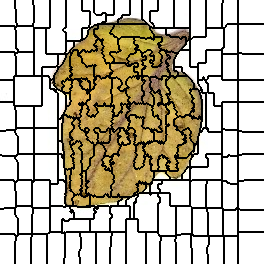

Data behind this chart, as committed beside it:
0, 0, 0, 0, 0, 0, 0, 0, 0, 0, 0, 0, 0, 0, 0, 1, 1, 1, 1, 1, 1, 1, 1, 1
0, 0, 0, 0, 0, 0, 0, 0, 0, 0, 0, 0, 0, 0, 0, 1, 1, 1, 1, 1, 1, 1, 1, 1
0, 0, 0, 0, 0, 0, 0, 0, 0, 0, 0, 0, 0, 0, 0, 1, 1, 1, 1, 1, 1, 1, 1, 1
0, 0, 0, 0, 0, 0, 0, 0, 0, 0, 0, 0, 0, 0, 0, 1, 1, 1, 1, 1, 1, 1, 1, 1
0, 0, 0, 0, 0, 0, 0, 0, 0, 0, 0, 0, 0, 0, 0, 1, 1, 1, 1, 1, 1, 1, 1, 1
0, 0, 0, 0, 0, 0, 0, 0, 0, 0, 0, 0, 0, 0, 0, 1, 1, 1, 1, 1, 1, 1, 1, 1
0, 0, 0, 0, 0, 0, 0, 0, 0, 0, 0, 0, 0, 0, 0, 1, 1, 1, 1, 1, 1, 1, 1, 1
0, 0, 0, 0, 0, 0, 0, 0, 0, 0, 0, 0, 0, 0, 0, 1, 1, 1, 1, 1, 1, 1, 1, 1
0, 0, 0, 0, 0, 0, 0, 0, 0, 0, 0, 0, 0, 0, 0, 1, 1, 1, 1, 1, 1, 1, 1, 1
0, 0, 0, 0, 0, 0, 0, 0, 0, 0, 0, 0, 0, 0, 0, 0, 1, 1, 1, 1, 1, 1, 1, 1
0, 0, 0, 0, 0, 0, 0, 0, 0, 0, 0, 0, 0, 0, 0, 0, 1, 1, 1, 1, 1, 1, 1, 1
0, 0, 0, 0, 0, 0, 0, 0, 0, 0, 0, 0, 0, 0, 0, 0, 1, 1, 1, 1, 1, 1, 1, 1
0, 0, 0, 0, 0, 0, 0, 0, 0, 0, 0, 0, 0, 0, 0, 0, 1, 1, 1, 1, 1, 1, 1, 1
0, 0, 0, 0, 0, 0, 0, 0, 0, 0, 0, 0, 0, 0, 0, 0, 1, 1, 1, 1, 1, 1, 1, 1
0, 0, 0, 0, 0, 0, 0, 0, 0, 0, 0, 0, 0, 0, 0, 0, 1, 1, 1, 1, 1, 1, 1, 1
0, 0, 0, 0, 0, 0, 0, 0, 0, 0, 0, 0, 0, 0, 0, 0, 1, 1, 1, 1, 1, 1, 1, 1
0, 0, 0, 0, 0, 0, 0, 0, 0, 0, 0, 0, 0, 0, 0, 0, 1, 1, 1, 1, 1, 1, 1, 1
0, 0, 0, 0, 0, 0, 0, 0, 0, 0, 0, 0, 0, 0, 0, 0, 1, 1, 1, 1, 1, 1, 1, 1
0, 0, 0, 0, 0, 0, 0, 0, 0, 0, 0, 0, 0, 0, 0, 0, 1, 1, 1, 1, 1, 1, 1, 1
0, 0, 0, 0, 0, 0, 0, 0, 0, 0, 0, 0, 0, 0, 0, 0, 1, 1, 1, 1, 1, 1, 1, 1
0, 0, 0, 0, 0, 0, 0, 0, 0, 0, 0, 0, 0, 0, 0, 0, 1, 1, 1, 1, 1, 1, 1, 1
0, 0, 0, 0, 0, 0, 0, 0, 0, 0, 0, 0, 0, 0, 0, 0, 1, 1, 1, 1, 1, 1, 1, 1
0, 0, 0, 0, 0, 0, 0, 0, 0, 0, 0, 0, 0, 0, 0, 0, 1, 1, 1, 1, 1, 1, 1, 1
0, 0, 0, 0, 0, 0, 0, 0, 0, 0, 0, 0, 0, 0, 0, 0, 0, 1, 1, 1, 1, 1, 1, 1
0, 0, 0, 0, 0, 0, 0, 0, 0, 0, 0, 0, 0, 0, 0, 0, 0, 1, 1, 1, 1, 1, 1, 1
0, 0, 0, 0, 0, 0, 0, 0, 0, 0, 0, 0, 0, 0, 0, 0, 0, 21, 1, 1, 1, 1, 1, 1
22, 22, 22, 22, 22, 22, 22, 22, 22, 22, 22, 22, 22, 22, 22, 0, 0, 21, 21, 21, 21, 21, 21, 21
22, 22, 22, 22, 22, 22, 22, 22, 22, 22, 22, 22, 22, 22, 22, 0, 21, 21, 21, 21, 21, 21, 21, 21
22, 22, 22, 22, 22, 22, 22, 22, 22, 22, 22, 22, 22, 22, 22, 21, 21, 21, 21, 21, 21, 21, 21, 21
22, 22, 22, 22, 22, 22, 22, 22, 22, 22, 22, 22, 22, 22, 22, 21, 21, 21, 21, 21, 21, 21, 21, 21
22, 22, 22, 22, 22, 22, 22, 22, 22, 22, 22, 22, 22, 22, 22, 22, 21, 21, 21, 21, 21, 21, 21, 21
22, 22, 22, 22, 22, 22, 22, 22, 22, 22, 22, 22, 22, 22, 22, 22, 21, 21, 21, 21, 21, 21, 21, 21
22, 22, 22, 22, 22, 22, 22, 22, 22, 22, 22, 22, 22, 22, 22, 22, 21, 21, 21, 21, 21, 21, 21, 21
22, 22, 22, 22, 22, 22, 22, 22, 22, 22, 22, 22, 22, 22, 22, 22, 21, 21, 21, 21, 21, 21, 21, 21
22, 22, 22, 22, 22, 22, 22, 22, 22, 22, 22, 22, 22, 22, 22, 22, 21, 21, 21, 21, 21, 21, 21, 21
22, 22, 22, 22, 22, 22, 22, 22, 22, 22, 22, 22, 22, 22, 22, 22, 21, 21, 21, 21, 21, 21, 21, 21
22, 22, 22, 22, 22, 22, 22, 22, 22, 22, 22, 22, 22, 22, 22, 22, 21, 21, 21, 21, 21, 21, 21, 21
22, 22, 22, 22, 22, 22, 22, 22, 22, 22, 22, 22, 22, 22, 22, 22, 21, 21, 21, 21, 21, 21, 21, 21
22, 22, 22, 22, 22, 22, 22, 22, 22, 22, 22, 22, 22, 22, 22, 22, 21, 21, 21, 21, 21, 21, 21, 21
22, 22, 22, 22, 22, 22, 22, 22, 22, 22, 22, 22, 22, 22, 22, 22, 21, 21, 21, 21, 21, 21, 21, 21
22, 22, 22, 22, 22, 22, 22, 22, 22, 22, 22, 22, 22, 22, 22, 22, 21, 21, 21, 21, 21, 21, 21, 21
22, 22, 22, 22, 22, 22, 22, 22, 22, 22, 22, 22, 22, 22, 22, 22, 21, 21, 21, 21, 21, 21, 21, 21
22, 22, 22, 22, 22, 22, 22, 22, 22, 22, 22, 22, 22, 22, 22, 22, 21, 21, 21, 21, 21, 21, 21, 21
22, 22, 22, 22, 22, 22, 22, 22, 22, 22, 22, 22, 22, 22, 22, 22, 21, 21, 21, 21, 21, 21, 21, 21
22, 22, 22, 22, 22, 22, 22, 22, 22, 22, 22, 22, 22, 22, 22, 22, 21, 21, 21, 21, 21, 21, 21, 21
22, 22, 22, 22, 22, 22, 22, 22, 22, 22, 22, 22, 22, 22, 22, 22, 21, 21, 21, 21, 21, 21, 21, 21
22, 22, 22, 22, 22, 22, 22, 22, 22, 22, 22, 22, 22, 22, 22, 22, 21, 21, 21, 21, 21, 21, 21, 21
22, 22, 22, 22, 22, 22, 22, 22, 22, 22, 22, 22, 22, 22, 22, 22, 21, 21, 21, 21, 21, 21, 21, 21
22, 22, 22, 22, 22, 22, 22, 22, 22, 22, 22, 22, 22, 22, 22, 22, 21, 21, 21, 21, 21, 21, 21, 21
22, 22, 22, 22, 22, 22, 22, 22, 22, 22, 22, 22, 22, 22, 22, 22, 22, 22, 21, 21, 21, 21, 21, 21
22, 22, 22, 22, 22, 22, 22, 22, 22, 22, 22, 22, 22, 22, 22, 22, 22, 22, 21, 21, 21, 21, 21, 21
22, 22, 22, 22, 22, 22, 22, 22, 22, 22, 22, 22, 22, 22, 22, 22, 22, 22, 21, 21, 21, 21, 21, 21
35, 35, 35, 35, 35, 35, 35, 35, 35, 35, 35, 35, 35, 35, 35, 22, 22, 22, 36, 36, 36, 36, 36, 36
35, 35, 35, 35, 35, 35, 35, 35, 35, 35, 35, 35, 35, 35, 35, 22, 36, 36, 36, 36, 36, 36, 36, 36
35, 35, 35, 35, 35, 35, 35, 35, 35, 35, 35, 35, 35, 35, 35, 36, 36, 36, 36, 36, 36, 36, 36, 36
35, 35, 35, 35, 35, 35, 35, 35, 35, 35, 35, 35, 35, 35, 35, 36, 36, 36, 36, 36, 36, 36, 36, 36
35, 35, 35, 35, 35, 35, 35, 35, 35, 35, 35, 35, 35, 35, 35, 35, 36, 36, 36, 36, 36, 36, 36, 36
35, 35, 35, 35, 35, 35, 35, 35, 35, 35, 35, 35, 35, 35, 35, 35, 36, 36, 36, 36, 36, 36, 36, 36
35, 35, 35, 35, 35, 35, 35, 35, 35, 35, 35, 35, 35, 35, 35, 35, 36, 36, 36, 36, 36, 36, 36, 36
35, 35, 35, 35, 35, 35, 35, 35, 35, 35, 35, 35, 35, 35, 35, 35, 36, 36, 36, 36, 36, 36, 36, 36
35, 35, 35, 35, 35, 35, 35, 35, 35, 35, 35, 35, 35, 35, 35, 35, 36, 36, 36, 36, 36, 36, 36, 36
... 203 more rows
